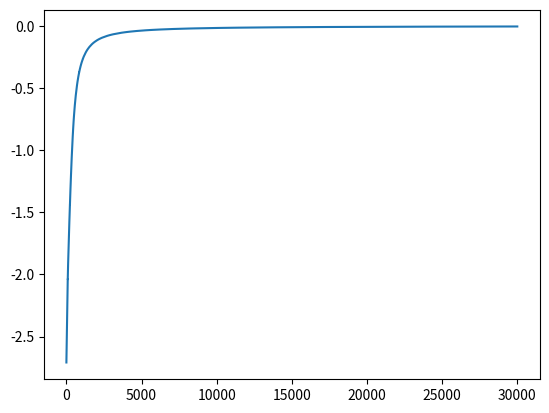
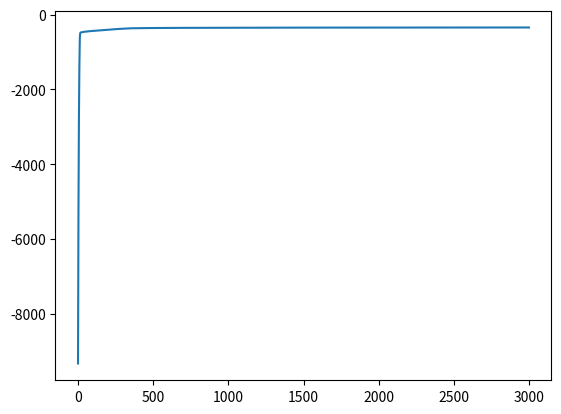

Here is the Python script that generated these plots, in order:
"""
revisiting the XOR and donut problems to show how features
can be learned automatically using neural networks
"""
from numpy import (
    sum as nsum,
    round as nround,
    abs as nabs,
    outer,
    array,
    zeros,
    mean,
    concatenate,
    sin,
    cos,
    log,
    exp,
    pi,
)
from numpy.random import randn, random
from matplotlib.pyplot import show, plot, figure


def forward(x_var, w1_var, b1_var, w2_var, b2_var):
    """
    relu function
    """
    z_var = x_var.dot(w1_var) + b1_var
    z_var = z_var * (z_var > 0)

    activation = z_var.dot(w2_var) + b2_var
    y_var = 1 / (1 + exp(-activation))
    return y_var, z_var


def predict(x_var, w1_var, b1_var, w2_var, b2_var):
    """
    predict function
    """
    y_var, _ = forward(x_var, w1_var, b1_var, w2_var, b2_var)
    return nround(y_var)


def derivative_w2(z_var, t_var, y_var):
    """
    Z is (N, M)
    """
    return (t_var - y_var).dot(z_var)


def derivative_b2(t_var, y_var):
    """
    derivative b2 function
    """
    return (t_var - y_var).sum()


def derivative_w1(x_var, z_var, t_var, y_var, w2_var):
    """
    relu w1 activation
    """
    dz_var = outer(t_var - y_var, w2_var) * (z_var > 0)
    return x_var.T.dot(dz_var)


def derivative_b1(z_var, t_var, y_var, w2_var):
    """
    relu b1 activation
    """
    dz_var = outer(t_var - y_var, w2_var) * (z_var > 0)
    return dz_var.sum(axis=0)


def get_log_likelihood(t_var, y_var):
    """
    get log likelihood function
    """
    return nsum(t_var * log(y_var) + (1 - t_var) * log(1 - y_var))


def test_xor():
    """
    test xor function
    """
    xor = {
        "X": array([[0, 0], [0, 1], [1, 0], [1, 1]]),
        "Y": array([0, 1, 1, 0]),
        "W1": randn(2, 5),
        "b1": zeros(5),
        "W2": randn(5),
        "b2": 0,
        "LL": [],
        "learning_rate": 1e-2,
        "regularization": 0.0,
    }
    for i in range(30000):
        py_var, z_var = forward(xor["X"], xor["W1"], xor["b1"], xor["W2"], xor["b2"])
        ll_var = get_log_likelihood(xor["Y"], py_var)
        prediction = predict(xor["X"], xor["W1"], xor["b1"], xor["W2"], xor["b2"])
        xor["LL"].append(ll_var)
        gw2 = derivative_w2(z_var, xor["Y"], py_var)
        gb2 = derivative_b2(xor["Y"], py_var)
        gw1 = derivative_w1(xor["X"], z_var, xor["Y"], py_var, xor["W2"])
        gb1 = derivative_b1(z_var, xor["Y"], py_var, xor["W2"])
        xor["W2"] += xor["learning_rate"] * (gw2 - xor["regularization"] * xor["W2"])
        xor["b2"] += xor["learning_rate"] * (gb2 - xor["regularization"] * xor["b2"])
        xor["W1"] += xor["learning_rate"] * (gw1 - xor["regularization"] * xor["W1"])
        xor["b1"] += xor["learning_rate"] * (gb1 - xor["regularization"] * xor["b1"])
        if i % 1000 == 0:
            print(ll_var)
    print("final classification rate:", mean(prediction == xor["Y"]))

    figure()
    plot(xor["LL"])


def test_donut():
    """
    test donut example function
    """
    nut = {"N": 1000, "R_inner": 5, "R_outer": 10}
    nut |= {
        "R1": randn(nut["N"] // 2) + nut["R_inner"],
        "theta": lambda: 2 * pi * random(nut["N"] // 2),
    }
    nut |= {
        "X_inner": concatenate(
            [[nut["R1"] * cos(nut["theta"]())], [nut["R1"] * sin(nut["theta"]())]]
        ).T,
        "R2": randn(nut["N"] // 2) + nut["R_outer"],
    }
    nut |= {
        "X_outer": concatenate(
            [[nut["R2"] * cos(nut["theta"]())], [nut["R2"] * sin(nut["theta"]())]]
        ).T
    }
    nut |= {
        "X": concatenate([nut["X_inner"], nut["X_outer"]]),
        "Y": array([0] * (nut["N"] // 2) + [1] * (nut["N"] // 2)),
        "n_hidden": 8,
    }
    nut |= {
        "W1": randn(2, nut["n_hidden"]),
        "b1": randn(nut["n_hidden"]),
        "W2": randn(nut["n_hidden"]),
        "b2": randn(1),
        "LL": [],
        "learning_rate": 0.00005,
        "regularization": 0.2,
    }
    for i in range(3000):
        py_var, z_var = forward(nut["X"], nut["W1"], nut["b1"], nut["W2"], nut["b2"])
        ll_var = get_log_likelihood(nut["Y"], py_var)
        prediction = predict(nut["X"], nut["W1"], nut["b1"], nut["W2"], nut["b2"])
        er_var = nabs(prediction - nut["Y"]).mean()
        nut["LL"].append(ll_var)
        gw2 = derivative_w2(z_var, nut["Y"], py_var)
        gb2 = derivative_b2(nut["Y"], py_var)
        gw1 = derivative_w1(nut["X"], z_var, nut["Y"], py_var, nut["W2"])
        gb1 = derivative_b1(z_var, nut["Y"], py_var, nut["W2"])
        nut["W2"] += nut["learning_rate"] * (gw2 - nut["regularization"] * nut["W2"])
        nut["b2"] += nut["learning_rate"] * (gb2 - nut["regularization"] * nut["b2"])
        nut["W1"] += nut["learning_rate"] * (gw1 - nut["regularization"] * nut["W1"])
        nut["b1"] += nut["learning_rate"] * (gb1 - nut["regularization"] * nut["b1"])
        if i % 300 == 0:
            print("i:", i, "ll:", ll_var, "classification rate:", 1 - er_var)

    figure()
    plot(nut["LL"])


if __name__ == "__main__":
    test_xor()
    test_donut()
    show()
